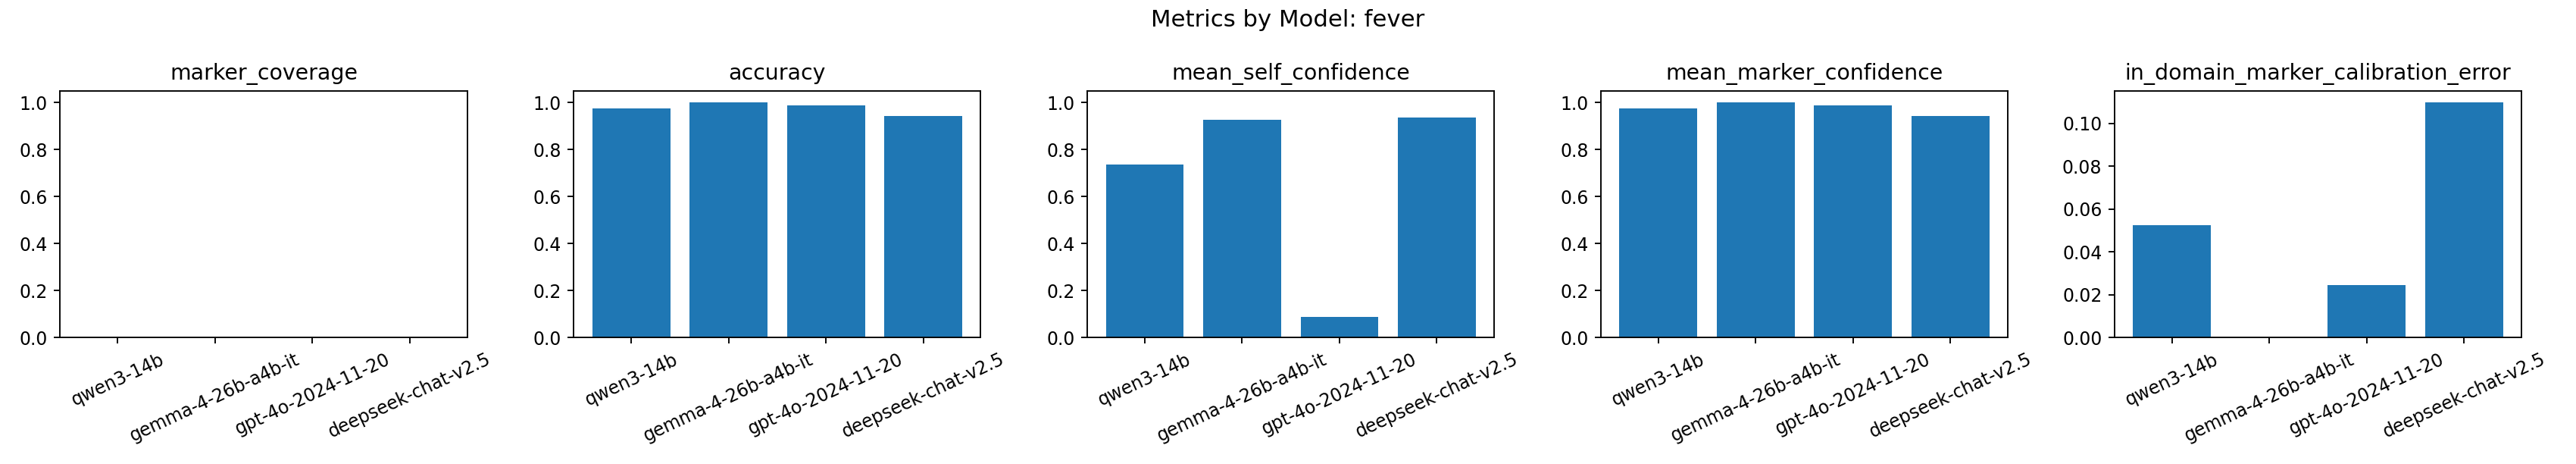

The data file committed next to this chart (first rows):
model, dataset, rows, marker_coverage, accuracy, mean_self_confidence, mean_marker_confidence, in_domain_marker_calibration_error
qwen/qwen3-14b, fever, 480, 0.0, 0.9729, 0.7376, 0.9729, 0.0527
google/gemma-4-26b-a4b-it, fever, 480, 0.0, 1.0, 0.9269, 1.0, 0.0
openai/gpt-4o-2024-11-20, fever, 480, 0.0, 0.9875, 0.08703, 0.9875, 0.02469
deepseek/deepseek-chat-v2.5, fever, 480, 0.0, 0.9417, 0.9347, 0.9417, 0.1099
